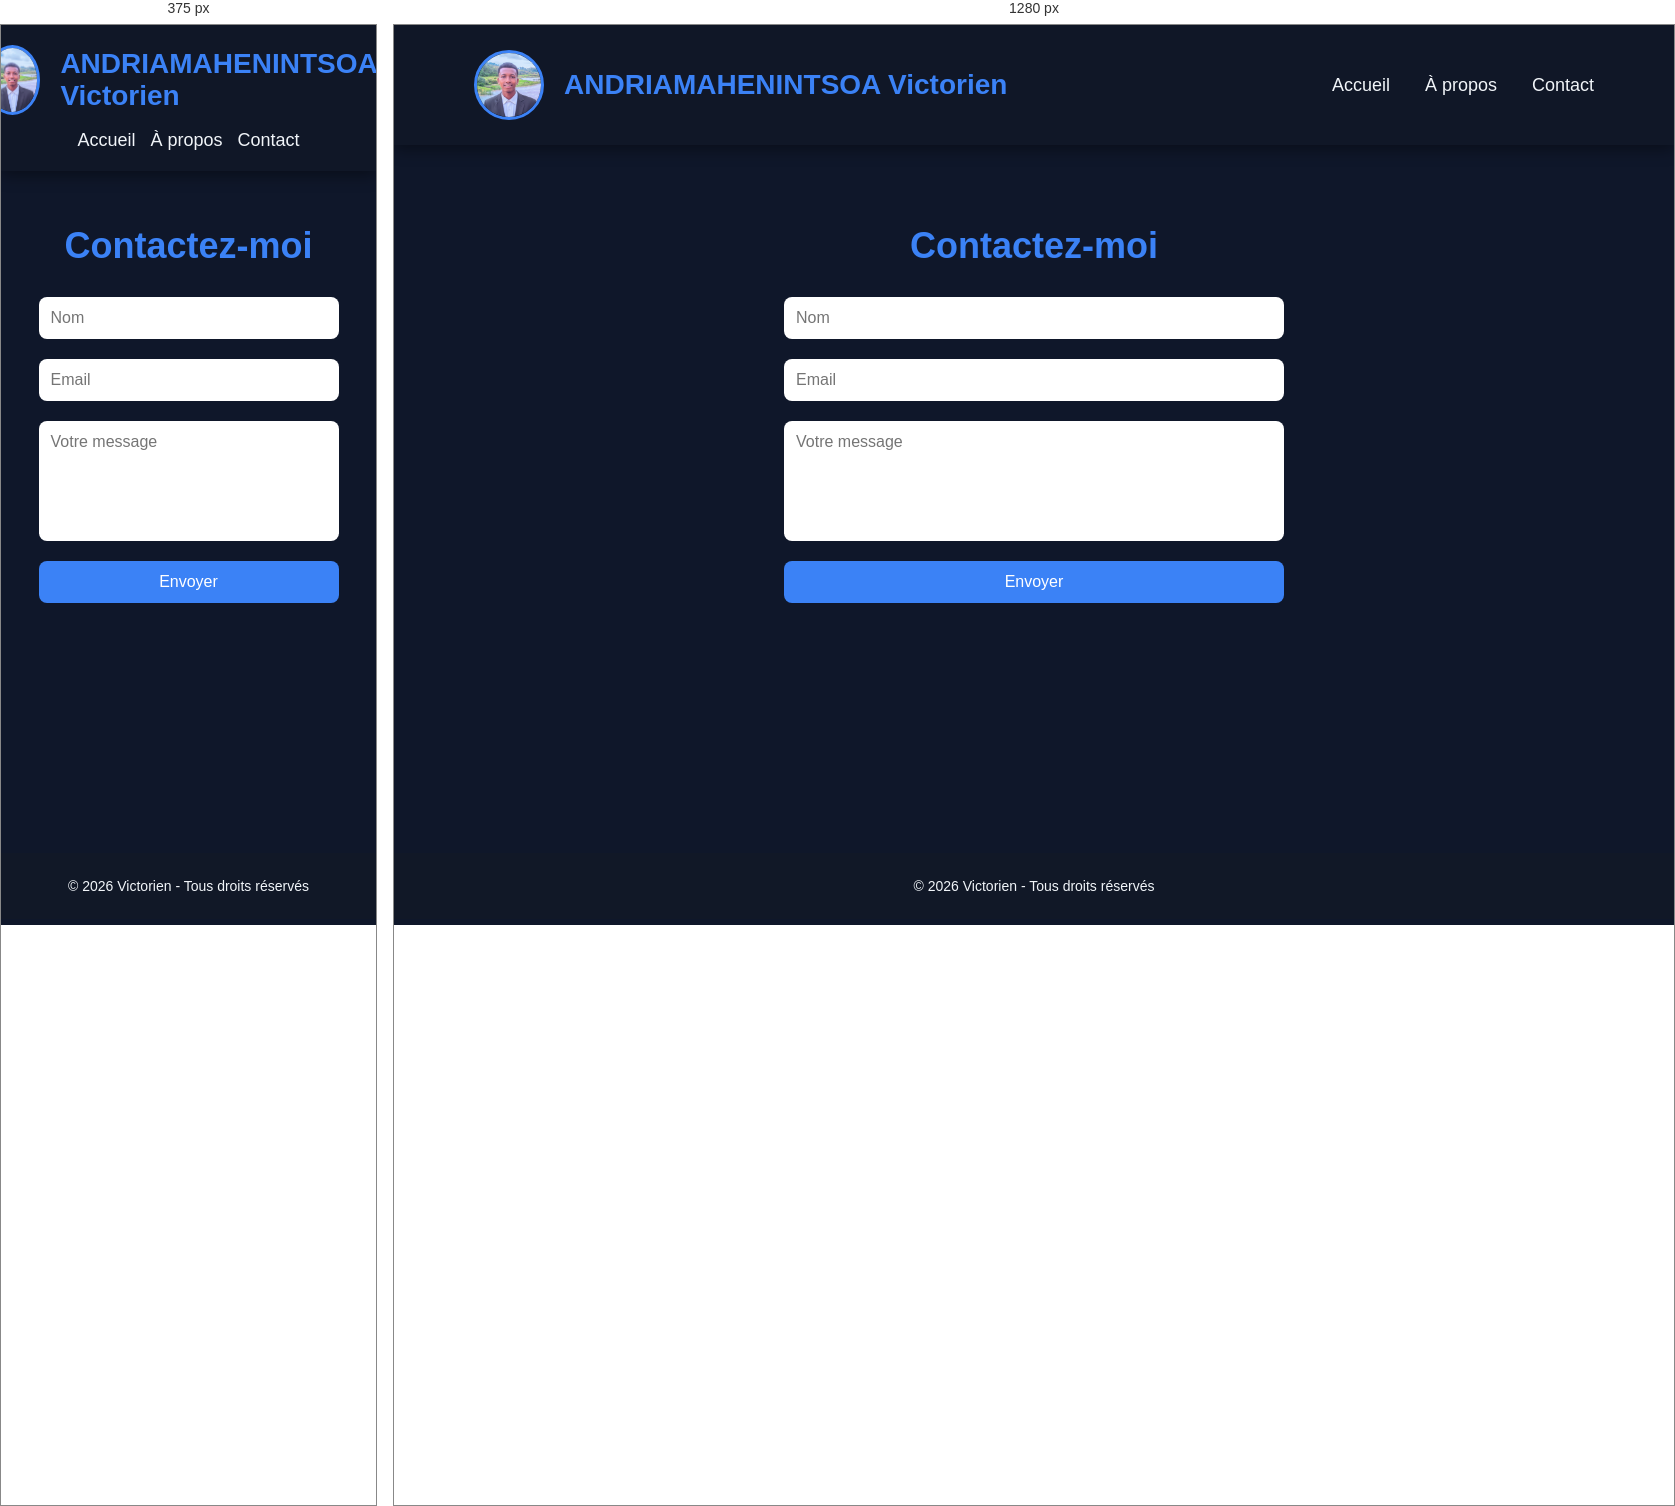
Rendered at 375 px and 1280 px, left to right.

<!-- file: contact.html -->
<!DOCTYPE html>
<html>
<head>
    <title>Contact - Victorien</title>
    <link rel="stylesheet" href="style.css">
</head>
<body>
<nav>
    <div class="nav-left">
        <img src="sary/4.jpg" alt="Victorien">
        <h1>ANDRIAMAHENINTSOA Victorien</h1>
    </div>
    <ul class="nav-links">
        <li><a href="index.html">Accueil</a></li>
        <li><a href="propos.html">À propos</a></li>
        <li><a href="contact.html">Contact</a></li>
    </ul>
</nav>
<section class="section" id="contact">
    <h2>Contactez-moi</h2>
    <form>
        <input type="text" placeholder="Nom" required>
        <input type="email" placeholder="Email" required>
        <textarea placeholder="Votre message" required></textarea>
        <button type="submit">Envoyer</button>
    </form>
</section>
<footer>
    &copy; 2026 Victorien - Tous droits réservés
</footer>

</body>
</html>

/* @media block from style.css */
@media(max-width:900px){
    nav{
        flex-direction: column;
        gap:15px;
        padding:20px;
    }
    .nav-links{
        gap:15px;
        flex-wrap:wrap;
        justify-content:center;
    }
    .hero-text h2{
        font-size:36px;
    }
    .hero-text p{
        font-size:18px;
    }
    .about-container{
        grid-template-columns: 1fr;
        gap:30px;
    }
    .about-photos{
        flex-direction:row;
        flex-wrap:wrap;
        justify-content:center;
    }
}